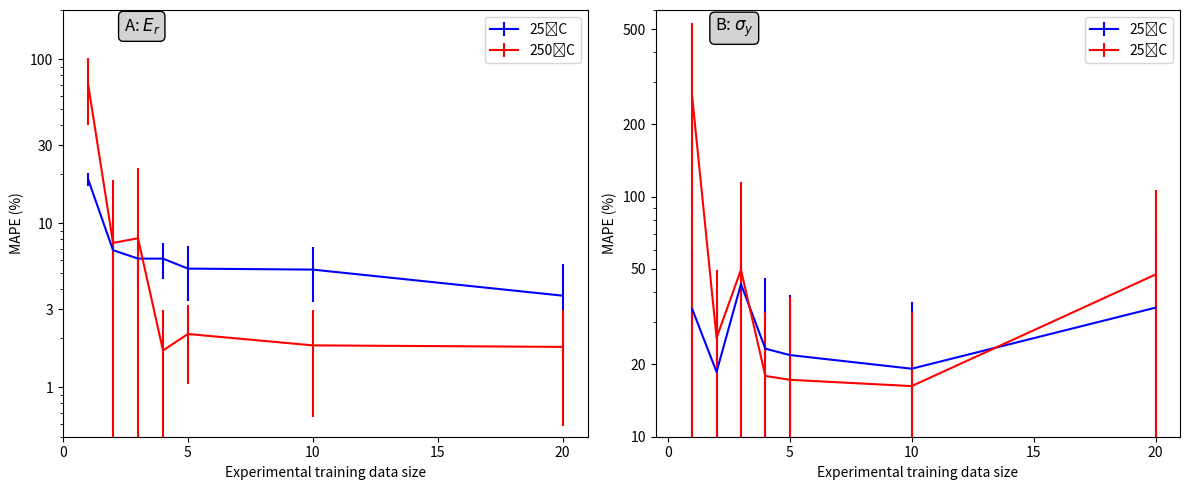

This chart was generated by the following Python code: (Note: this script raises an exception after producing the figure.)
import matplotlib.pyplot as plt

n = [1, 2, 3, 4, 5, 10, 20]
n1 = n
# 25˚C
Ti25E = [18.619205, 6.8593493, 6.0983825, 6.091887, 5.298505, 5.2244196, 3.6239312]
εTi25E = [1.6743975, 2.5646875, 1.9379541, 1.4813129, 1.9537387, 1.9212662, 2.01604]
Ti25σ = [34.068943, 18.617916, 43.272, 23.271488, 21.895184, 19.204937, 34.49958]
εTi25σ = [24.325975, 18.127224, 33.714092, 22.803173, 17.10482, 17.321714, 36.6192]
# 250˚C
Ti250E = [70.95709, 7.5985556, 8.114405, 1.6784289, 2.1151547, 1.8030748, 1.7651669]
εTi250E = [31.052818, 10.786752, 13.492649, 1.3040054, 1.0622171, 1.1414853, 1.182222]
Ti250σ = [261.21823, 25.825928, 49.60928, 17.916042, 17.266216, 16.254345, 47.430775]
εTi250σ = [270.2345, 23.495884, 65.91791, 15.266485, 21.114838, 16.953184, 59.20635]
# 500˚C/250˚C
Ti500E = [46.683464, 38.522774, 24.701038, 22.080563, 22.1474, 21.659185, 16.620623]
εTi500E = [6.765701, 10.513843, 11.301726, 10.384357, 9.72246, 11.2682905, 11.029994]
Ti500σ = [84.67531, 105.72215, 45.78838, 69.46997, 60.99529, 55.9422, 49.83204]
εTi500σ = [46.46603, 74.18298, 39.670254, 57.913757, 35.607227, 45.5547, 38.628445]
# 25˚C/250˚C
Ti25250E = [41.319565, 34.81656, 33.59124, 31.09554, 33.010456, 32.823563, 40.46569]
εTi25250E = [1.6541697, 6.365257, 4.6176863, 2.6873071, 3.4111104, 2.5400345, 8.93229]
Ti25250σ = [168.42062, 67.375565, 123.53137, 152.6323, 187.2847, 97.121, 52.3555]
εTi25250σ = [240.32188, 32.01899, 141.78886, 136.91542, 330.77194, 63.82302, 58.671406]

fig, (ax1, ax2) = plt.subplots(1, 2, figsize=(12, 5))
ax1.errorbar(n, Ti25E, yerr = εTi25E, color = 'blue', label = "25˚C")
ax1.errorbar(n, Ti250E, yerr = εTi250E, color = 'red', label = "250˚C")
ax1.set_yscale('log')
ax1.set_ylim([0.5, 200])
ax1.set_xlim([0, 21])
ax1.set_xticks([0, 5, 10, 15, 20])
ax1.set_yticks([1, 3, 10, 30, 100])
ax1.set_yticklabels([1, 3, 10, 30, 100])
ax1.legend()
ax1.set_ylabel("MAPE (%)")
ax1.set_xlabel("Experimental training data size")
ax1.annotate("A: $E_{r}$", xy=(0.15, 0.95), xycoords="axes fraction",
              fontsize=12, ha="center",
              bbox=dict(boxstyle="round,pad=0.3", edgecolor="black", facecolor="lightgray"))

ax2.errorbar(n1, Ti25σ, yerr = εTi25σ, color = 'blue', label = "25˚C")
ax2.errorbar(n1, Ti250σ, yerr = εTi250σ, color = 'red', label = "25˚C")
ax2.set_yscale('log')
ax2.set_ylim([10, 600])
ax2.set_xlim([-0.5, 21])
ax2.set_xticks([0, 5, 10, 15, 20])
ax2.set_yticks([10, 20, 50, 100, 200, 500])
ax2.set_yticklabels([10, 20, 50, 100, 200, 500])
ax2.legend()
ax2.set_ylabel("MAPE (%)")
ax2.set_xlabel("Experimental training data size")
plt.subplots_adjust(bottom=0.180)
fig.tight_layout()
ax2.annotate("B: $\sigma_{y}$", xy=(0.15, 0.95), xycoords="axes fraction",
              fontsize=12, ha="center",
              bbox=dict(boxstyle="round,pad=0.3", edgecolor="black", facecolor="lightgray"))
plt.savefig("/Users/<user>/Desktop/figure1.jpeg", dpi=800, bbox_inches="tight")
plt.show()


fig, (ax1, ax2) = plt.subplots(1, 2, figsize=(12, 5))
ax1.errorbar(n, Ti250E, yerr = εTi250E, color = 'red', label = "250˚C")
ax1.errorbar(n, Ti25250E, yerr = εTi25250E, color = 'red', label = "250˚C")
ax1.errorbar(n, Ti500E, yerr = εTi500E, color = 'red', label = "250˚C")
ax1.set_yscale('log')
ax1.set_ylim([0.5, 200])
ax1.set_xlim([0, 21])
ax1.set_xticks([0, 5, 10, 15, 20])
ax1.set_yticks([1, 3, 10, 30, 100])
ax1.set_yticklabels([1, 3, 10, 30, 100])
ax1.legend()
ax1.set_ylabel("MAPE (%)")
ax1.set_xlabel("Experimental training data size")
ax1.annotate("A: $E_{r}$", xy=(0.15, 0.95), xycoords="axes fraction",
              fontsize=12, ha="center",
              bbox=dict(boxstyle="round,pad=0.3", edgecolor="black", facecolor="lightgray"))

ax2.errorbar(n1, Ti250σ, yerr = εTi250σ, color = 'red', label = "25˚C")
ax2.errorbar(n1, Ti25250σ, yerr = εTi25250σ, color = 'red', label = "25˚C")
ax2.errorbar(n1, Ti500σ, yerr = εTi500σ, color = 'red', label = "25˚C")
ax2.set_yscale('log')
ax2.set_ylim([10, 600])
ax2.set_xlim([-0.5, 21])
ax2.set_xticks([0, 5, 10, 15, 20])
ax2.set_yticks([10, 20, 50, 100, 200, 500])
ax2.set_yticklabels([10, 20, 50, 100, 200, 500])
ax2.legend()
ax2.set_ylabel("MAPE (%)")
ax2.set_xlabel("Experimental training data size")
plt.subplots_adjust(bottom=0.180)
fig.tight_layout()
ax2.annotate("B: $\sigma_{y}$", xy=(0.15, 0.95), xycoords="axes fraction",
              fontsize=12, ha="center",
              bbox=dict(boxstyle="round,pad=0.3", edgecolor="black", facecolor="lightgray"))
plt.savefig("/Users/<user>/Desktop/figure1.jpeg", dpi=800, bbox_inches="tight")
plt.show()